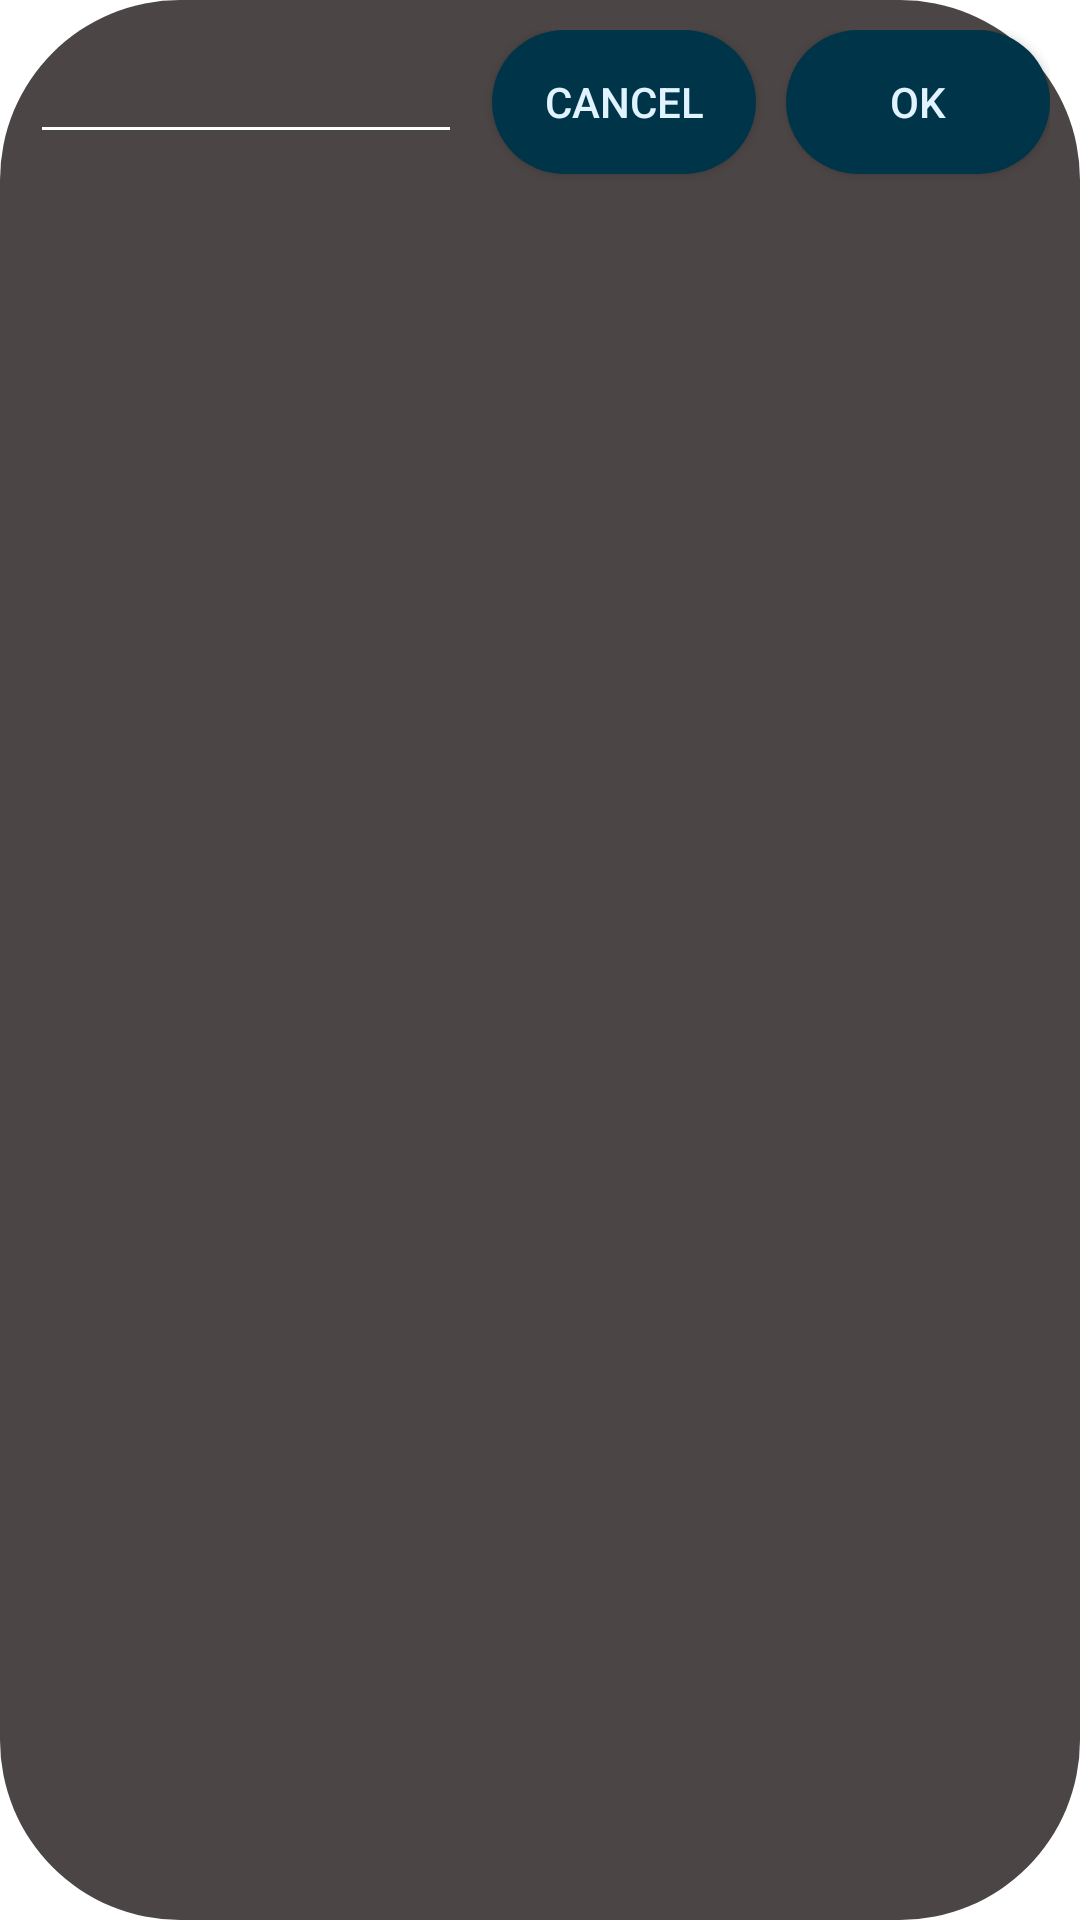

Write the Android layout XML for this screen, with the resource values it uses.
<!-- AndroidManifest.xml: application theme Theme.WIIMoteDSU -->
<!-- res/layout/editlayout.xml -->
<?xml version="1.0" encoding="utf-8"?>
<LinearLayout xmlns:android="http://schemas.android.com/apk/res/android"
    android:id="@+id/elementseek2"
    android:layout_width="wrap_content"
    android:layout_height="wrap_content"
    android:background="@drawable/background"
    android:divider="@drawable/line"
    android:padding="10dp"
    android:showDividers="middle">

    <EditText
        android:id="@+id/btncontent"
        android:layout_width="wrap_content"
        android:layout_height="wrap_content"
        android:layout_weight="1"
        android:ems="5"
        android:inputType="textPersonName"
        android:textColor="@color/buttonx"
        android:theme="@style/MyEditText" />

    <Button
        android:id="@+id/cancelbtn"
        android:layout_width="wrap_content"
        android:layout_height="wrap_content"
        android:background="@drawable/pressed"
        android:text="Cancel"
        android:textColor="@color/buttonx" />

    <Button
        android:id="@+id/okbtn"
        android:layout_width="wrap_content"
        android:layout_height="wrap_content"
        android:background="@drawable/pressed"
        android:text="OK"
        android:textColor="@color/buttonx" />

</LinearLayout>
<!-- resources referenced by this layout -->
<resources>
  <color name="buttonx">#D3DAD2</color>
  <!-- drawable background (drawable) -->
  <?xml version="1.0" encoding="utf-8"?>
  <shape xmlns:android="http://schemas.android.com/apk/res/android"
      android:shape="rectangle">
      <corners android:radius="60dp"/>
  
      <solid android:color="#BA090000" />
  </shape>
  <!-- drawable line (drawable) -->
  <shape android:shape="rectangle"
      xmlns:android="http://schemas.android.com/apk/res/android" >
      <size android:height="20dp" android:width="10dp"/>
  
  </shape>
  <!-- drawable pressed (drawable) -->
  <?xml version="1.0" encoding="utf-8"?>
  <shape
      xmlns:android="http://schemas.android.com/apk/res/android"
      android:shape="rectangle">
  
      
      <corners android:radius="40dp"/>
      
      <solid android:color="@color/spical"/>
  
  </shape>
  <style name="MyEditText" parent="Theme.AppCompat.Light">
          <item name="colorControlNormal">@color/white</item>
          <item name="colorControlActivated">@android:color/holo_orange_dark</item>
      </style>
  <style name="Theme.WIIMoteDSU" parent="Theme.MaterialComponents.DayNight.NoActionBar">
          
          <item name="colorPrimary">#497367</item>
          <item name="colorPrimaryVariant">#212918</item>
          <item name="colorOnPrimary">#021B07</item>
          
          <item name="colorSecondary">@color/teal_200</item>
          <item name="colorSecondaryVariant">@color/teal_700</item>
          <item name="colorOnSecondary">@color/black</item>
          
          <item name="android:statusBarColor" tools:targetApi="l">?attr/colorPrimaryVariant</item>
          
      </style>
  <color name="spical">#007FAC</color>
  <color name="white">#FFFFFFFF</color>
  <color name="teal_200">#FF03DAC5</color>
  <color name="teal_700">#FF018786</color>
  <color name="black">#FF000000</color>
</resources>
